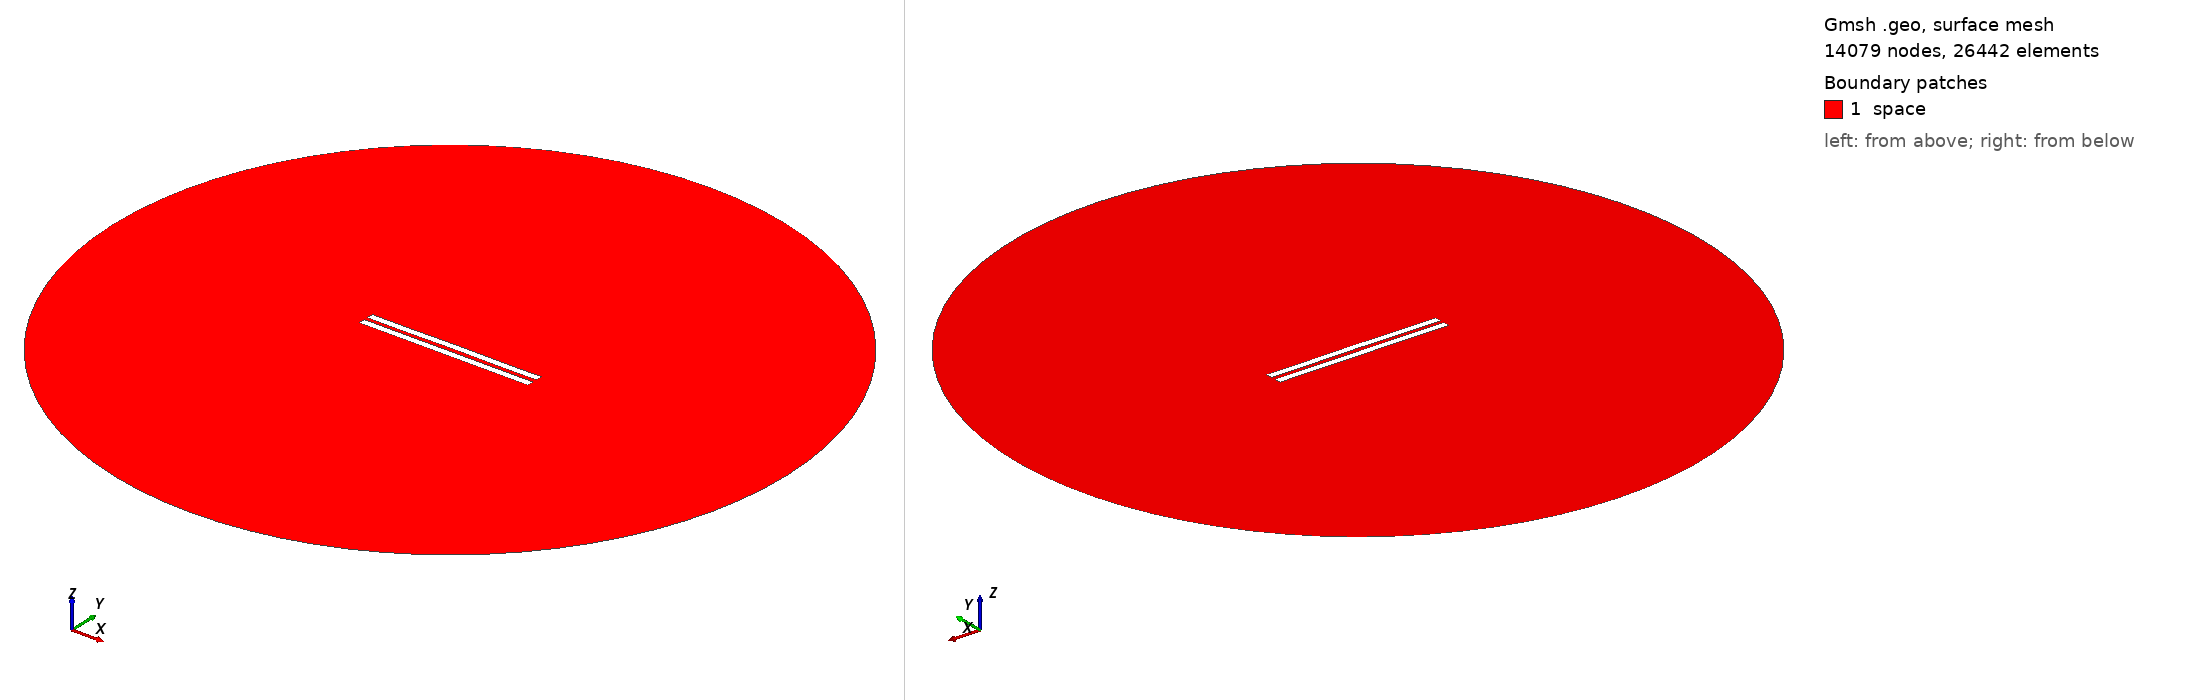

Gmsh geometry script, surface-meshed: 14079 nodes, 26442 surface elements. Boundary patches (legend numbers): 1 space. Left view from above one corner, right view from below the opposite corner. Legend entries are the model's physical surfaces. The drawing asked Gmsh for element sizes between 1% and 20% of the model's largest extent; the script's own settings can give other sizes.

=== 3087.geo (drawn) ===
//---------------------------------------
// Geometry kernel
//---------------------------------------

SetFactory("OpenCASCADE");



//---------------------------------------
// Parameters of the geometry
//---------------------------------------

// Overetch of the upper plate
overetch = 0.0;

// Distance between the plates
distance = 2.5;

// Discretization over the x axis (for the deformation)
nx = 50; 

// Length of the plate
L = 100 - overetch; 

// Number of modes
n = 4; 

// 1st mode coefficient
coeff(1) = 0.15;
beta(1) = 0.596864 * 3.1415926535 / L;

// 2nd mode coefficient
coeff(2) = 0.07499999999999998;
beta(2) = 1.49418 * 3.1415926535 / L;

// 3rd mode coefficient
coeff(3) = 0.0;
beta(3) = 2.50025 * 3.1415926535 / L;

// 4th mode coefficient
coeff(4) = -0.075;
beta(4) = 3.49999 * 3.1415926535 / L;



//---------------------------------------
// Upper plate (deformed rectangle)
//---------------------------------------

// Coordiantes of the upper plate
xmin = -50;
xmax = 50 - overetch;

// Height of the upper plate
yheight = 4 - 2 * overetch;

// Indexes of the points
UpperID[] = {};
LowerID[] = {};
LeftID[] = {};
RightID[] = {};

// Point index
p = 1;

// Horizontal edges
For i In {1:nx}
    x = xmin + (i-1)*(xmax - xmin)/(nx-1);

    y_bottom = distance / 2 + overetch;
    For j In {1:n}
        C = (Cosh(beta(j)*L) + Cos(beta(j)*L)) / (Sinh(beta(j)*L) + Sin(beta(j)*L));
        y_bottom  = y_bottom + coeff(j) * (Cosh(beta(j)*(x+50)) - Cos(beta(j)*(x+50)) - C * (Sinh(beta(j)*(x+50)) - Sin(beta(j)*(x+50))));
    EndFor

    y_top = y_bottom + yheight;

    Point(p) = {x, y_top, 0, 1.0};
    UpperID[i] = p;
    p = p + 1;

    Point(p) = {x, y_bottom, 0, 1.0};
    LowerID[i] = p;
    p = p + 1;
EndFor

// Create point lists
UpperPts[] = {}; LowerPts[] = {};
For i In {1:nx}
  UpperPts[] += {UpperID[i]};
  LowerPts[] += {LowerID[i]};
EndFor

// Build splines
Spline(1) = {UpperPts[]};
Spline(2) = {LowerPts[]};
Line(3) = {LowerPts[nx-1], UpperPts[nx-1]};
Line(4) = {LowerPts[0], UpperPts[0]};

// Build the plane surface
Curve Loop(1) = {2, 3, -1, -4};
Plane Surface(1) = {1};



//---------------------------------------
// Lower plate (rectangle)
//---------------------------------------

// Vertices
Point(1001) = {-50, -1, 0, 1.0};
Point(1002) = { 50, -1, 0, 1.0};
Point(1003) = { 50,  -5, 0, 1.0};
Point(1004) = {-50,  -5, 0, 1.0};

// Edges
Line(5) = {1001, 1002};
Line(6) = {1002, 1003};
Line(7) = {1003, 1004};
Line(8) = {1004, 1001};

// Plane surface
Line Loop(2) = {5, 6, 7, 8};
Plane Surface(2) = {2}; 



//---------------------------------------
// Outer (fictious) boundary
//---------------------------------------

// Points
Point(1005) = {0, 0, 0};       // Center
Point(1006) = {200, 0, 0};     // Start point
Point(1007) = {0, 200, 0};     // 90 degrees
Point(1008) = {-200, 0, 0};    // 180 degrees
Point(1009) = {0, -200, 0};    // 270 degrees

// Circle arcs (each needs start, center, end)
Circle(9) = {1006, 1005, 1007};
Circle(10) = {1007, 1005, 1008};
Circle(11) = {1008, 1005, 1009};
Circle(12) = {1009, 1005, 1006};

// Plane surface for the entire domain
Curve Loop(3) = {9, 10, 11, 12};
Surface(3) = {3};

// Subtract the plates from the whole domain to obtain the actual domain where we want to solve the equations
BooleanDifference{ Surface{3}; Delete; }{ Surface{1}; Surface{2}; Delete; }




//---------------------------------------
// Transfinite Lines/Curves
//---------------------------------------

// Set the number of points on the boundaries
r = 7;

// Plates
Transfinite Curve {1, 2} = 50*r Using Progression 1;
Transfinite Curve {3, 4} = 2*r Using Progression 1;
Transfinite Line {5, 7} = 50*r Using Progression 1;
Transfinite Line {6, 8} = 2*r Using Progression 1;

// Outer boundary
Transfinite Line {9, 10, 11, 12} = 20 Using Progression 1;



//---------------------------------------
// Physical groups
//---------------------------------------                

// Physical curves (boundaries)
Physical Line("force_segment", 10) = {2};
Physical Line("upper_plate", 11) = {1, 3, 4};
Physical Line("lower_plate", 12) = {5, 6, 7, 8};
Physical Line("boundary", 20) = {9, 10, 11, 12};

// Physical Surfaces
Physical Surface("space", 30) = {3};



//---------------------------------------
// 6. Generate the Mesh
//---------------------------------------

// 2D mesh generation
Mesh 2;
